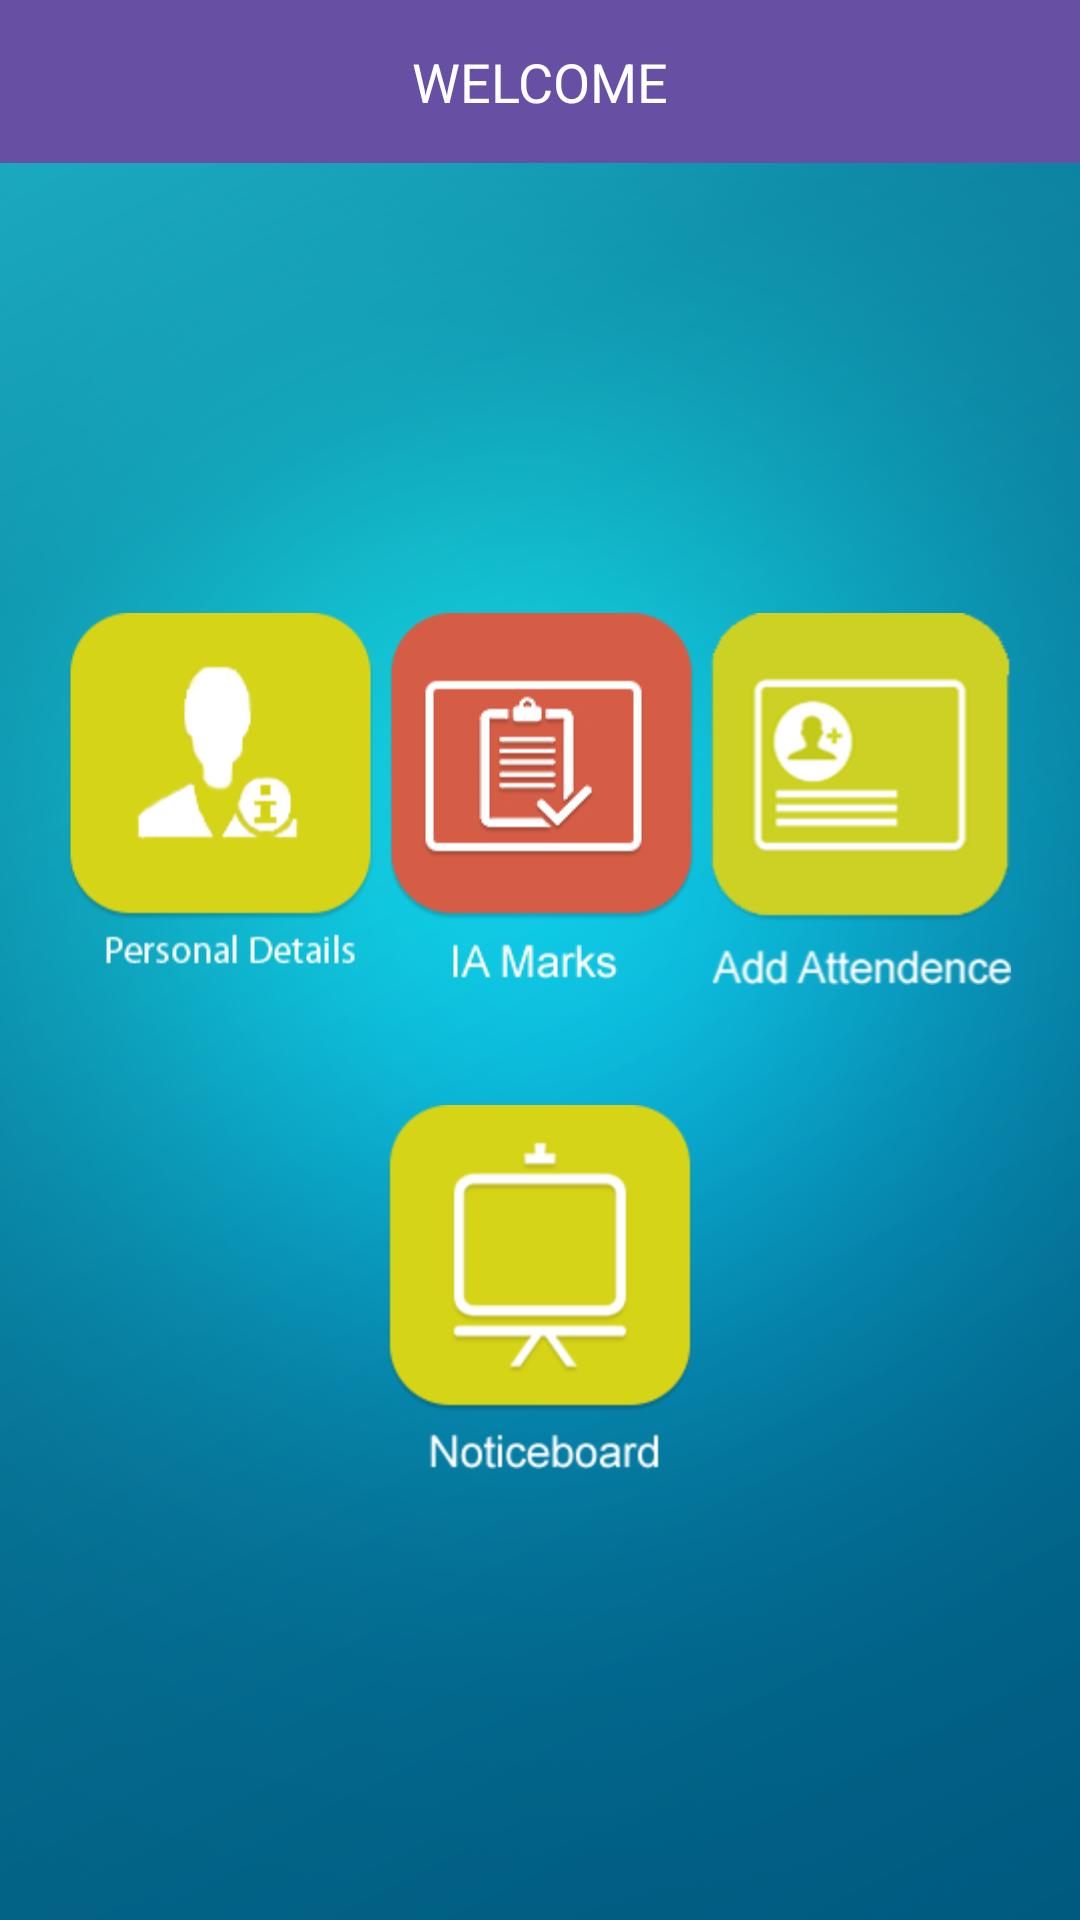

Here is an Android app screen rendered from its layout file. Give the layout XML and the strings, colors and styles it references.
<!-- AndroidManifest.xml: application theme Theme.PocketCollege -->
<!-- res/layout/welcome.xml -->
<?xml version="1.0" encoding="utf-8"?>
<LinearLayout xmlns:android="http://schemas.android.com/apk/res/android"
    android:layout_width="match_parent"
    android:layout_height="match_parent"
    android:background="@drawable/bg"
    android:orientation="vertical" >
    <RelativeLayout
        android:id="@+id/welcomrheading"
        android:layout_width="fill_parent"
        android:layout_height="wrap_content"
        android:paddingTop="15dp"
        android:paddingBottom="15sp"
        android:background="?attr/colorPrimaryDark">
        <TextView
            android:id="@+id/welcomee"
            android:layout_width="fill_parent"
            android:layout_height="wrap_content"
            android:gravity="center"
            android:text="WELCOME"
            android:textColor="#ffff"
            android:textSize="18sp" />
    </RelativeLayout>
    <LinearLayout
        android:layout_width="match_parent"
        android:layout_height="match_parent"
        android:orientation="vertical"
        android:gravity="center"
        >
    <LinearLayout
         android:layout_width="match_parent"
         android:layout_height="wrap_content"
         android:weightSum="3"
         android:orientation="horizontal"
         android:layout_margin="20dp"
         >
         <ImageView
             android:id="@+id/personaldetails"
             android:layout_width="wrap_content"
             android:layout_height="wrap_content"
             android:layout_weight="1"
             android:src="@drawable/personaldetails" />
         <ImageView
             android:id="@+id/internals_marks"
             android:layout_width="wrap_content"
             android:layout_height="wrap_content"
             android:layout_weight="1"
             android:src="@drawable/ia_marks" />
         <ImageView
             android:layout_width="wrap_content"
             android:layout_height="wrap_content"
             android:layout_weight="1"
             android:src="@drawable/add_attendence" />
     </LinearLayout>
    <LinearLayout
        android:layout_width="match_parent"
        android:layout_height="wrap_content"

        android:orientation="horizontal"
        android:layout_margin="20dp"
        >
        <ImageView
            android:id="@+id/noticboard"
            android:layout_width="wrap_content"
            android:layout_height="wrap_content"
            android:layout_weight="1"
            android:src="@drawable/noticeboard" />

    </LinearLayout>
    </LinearLayout>
    
      


</LinearLayout>
<!-- resources referenced by this layout -->
<resources>
  <!-- drawable add_attendence: png bitmap (drawable-hdpi, 10766 bytes) -->
  <!-- drawable bg: png bitmap (drawable-hdpi, 203323 bytes) -->
  <!-- drawable ia_marks: png bitmap (drawable-hdpi, 8457 bytes) -->
  <!-- drawable noticeboard: png bitmap (drawable-hdpi, 8353 bytes) -->
  <!-- drawable personaldetails: png bitmap (drawable-hdpi, 9961 bytes) -->
  <style name="Theme.PocketCollege" parent="Base.Theme.PocketCollege" />
  <style name="Base.Theme.PocketCollege" parent="Theme.Material3.DayNight.NoActionBar">
          
          
      </style>
</resources>
